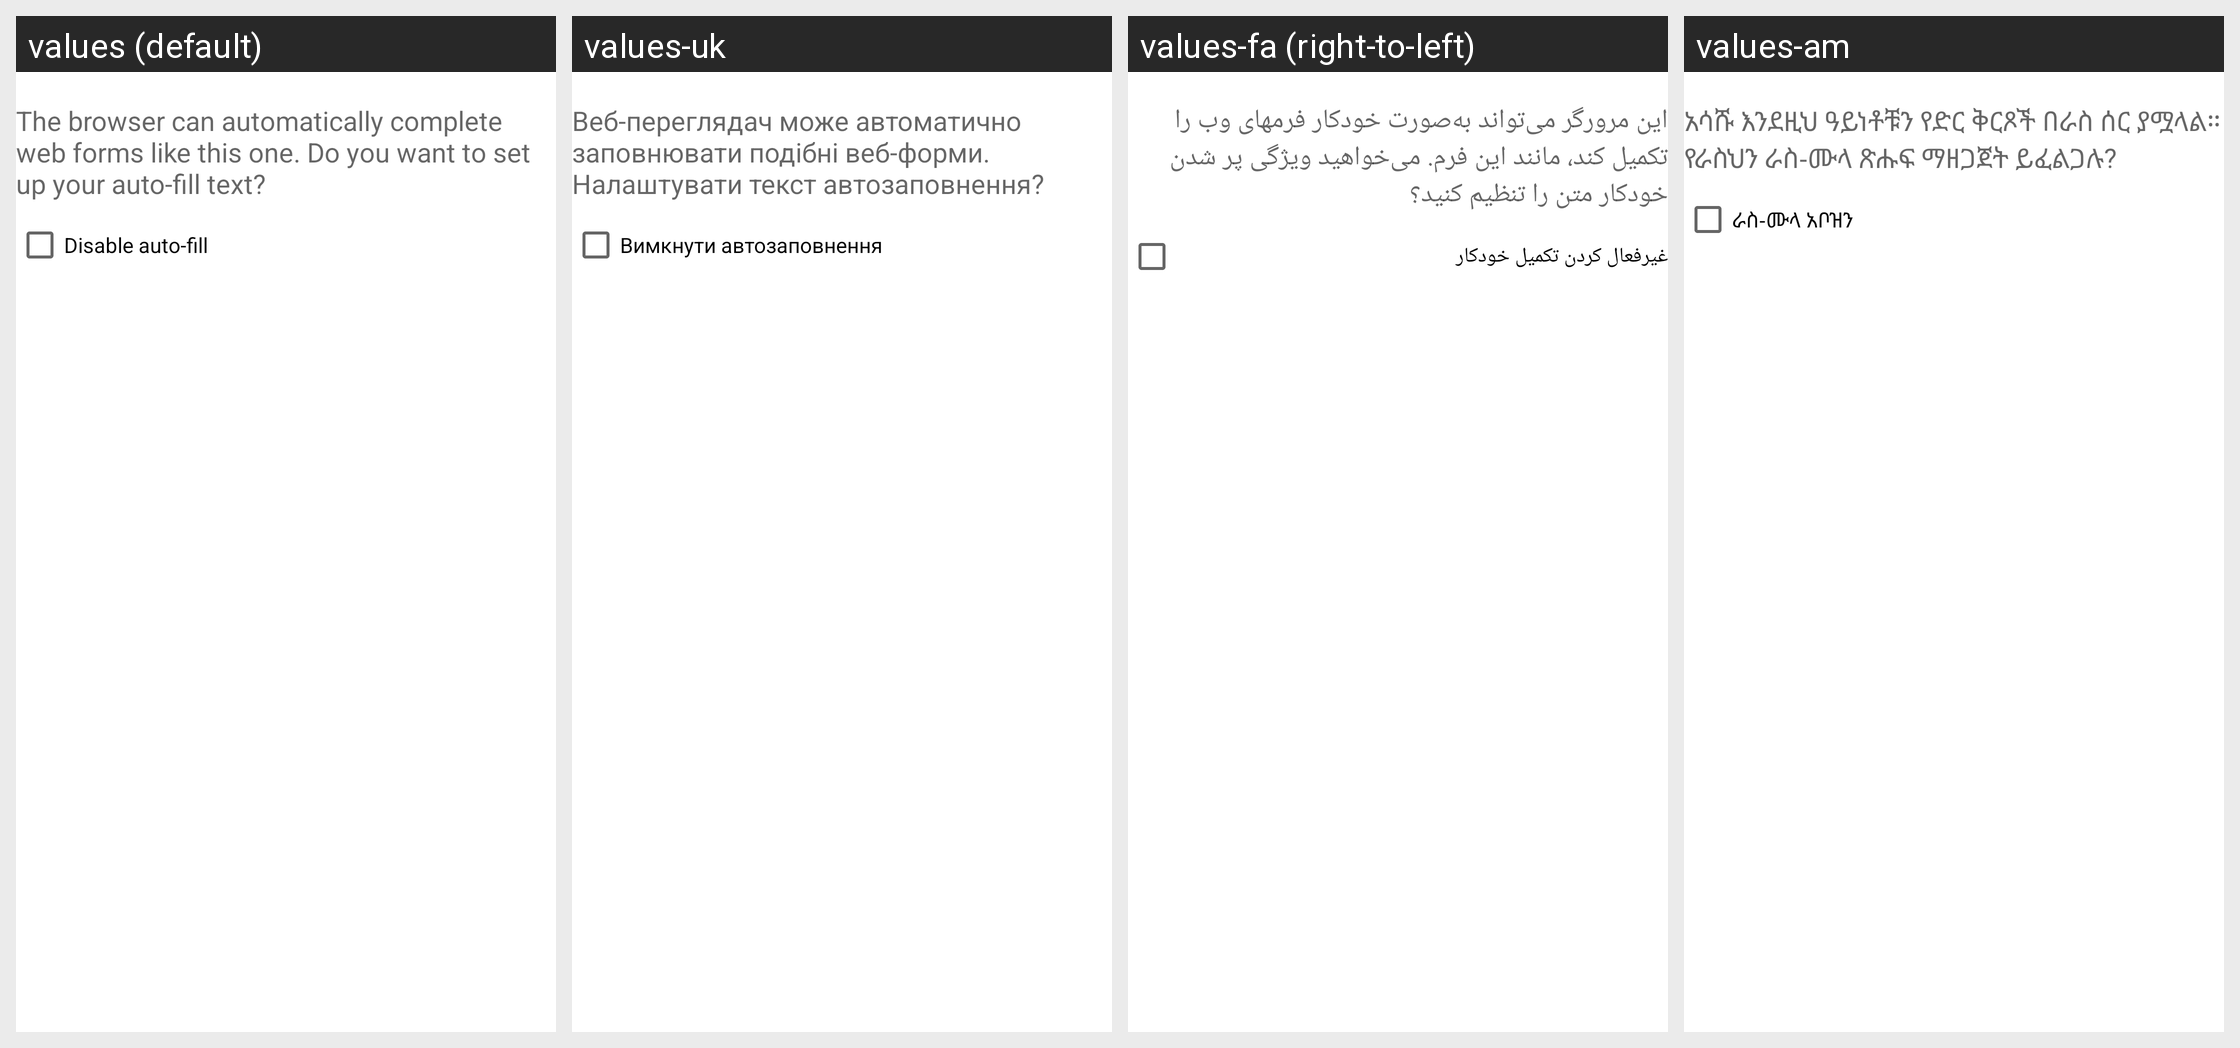

The Android screen above is rendered under several locales of the same app. Produce the string resources it draws, with the default and per-locale values.
Android screen res/layout/setup_autofill_dialog.xml rendered under 4 locales, left to right: values (default), values-uk, values-fa (right-to-left), values-am. Device: Nexus 5 (rendered at 1080×1920; each locale shown at half size, 540×960, under a caption strip naming it); theme Theme.MaterialComponents.DayNight.NoActionBar.
Other locales in the repository, not shown: values-af, values-ar, values-be, values-bg, values-bn-rBD, values-bn-rWB, values-ca, values-cs, values-da, values-de, values-de-rDE, values-el, values-en-rGB, values-en-rIN, values-es, values-es-rUS, values-et, values-et-rEE, values-fi, values-fr, values-fr-rFR, values-he, values-hi, values-hr, values-hu, values-id, values-in, values-it, values-it-rIT, values-iw, values-ja, values-ko, values-lt, values-lv, values-ms, values-ms-rMY, values-nb, values-nl, values-pl, values-pt, values-pt-rPT, values-rm, values-ro, values-ru, values-sk, values-sl, values-sr, values-sv, values-sw, values-th, values-tl, values-tr, values-vi, values-zh-rCN, values-zh-rHK, values-zh-rTW, values-zu.
Strings drawn on this screen, with the default value and each locale's value (text and hints the layout hard-codes, and strings that could not be matched under every locale, appear in the picture but are not listed):

autofill_setup_dialog_message
  values: The browser can automatically complete web forms like this one. Do you want to set up your auto-fill text?
  values-uk: Веб-переглядач може автоматично заповнювати подібні веб-форми. Налаштувати текст автозаповнення?
  values-fa: این مرورگر می‌تواند به‌صورت خودکار فرمهای وب را تکمیل کند، مانند این فرم. می‌خواهید ویژگی پر شدن خودکار متن را تنظیم کنید؟
  values-am: አሳሹ እንደዚህ ዓይነቶቹን የድር ቅርጾች በራስ ሰር ያሟላል። የራስህን ራስ-ሙላ ጽሑፍ ማዘጋጀት ይፈልጋሉ?

disable_autofill
  values: Disable auto-fill
  values-uk: Вимкнути автозаповнення
  values-fa: غیرفعال کردن تکمیل خودکار
  values-am: ራስ-ሙላ አቦዝን
